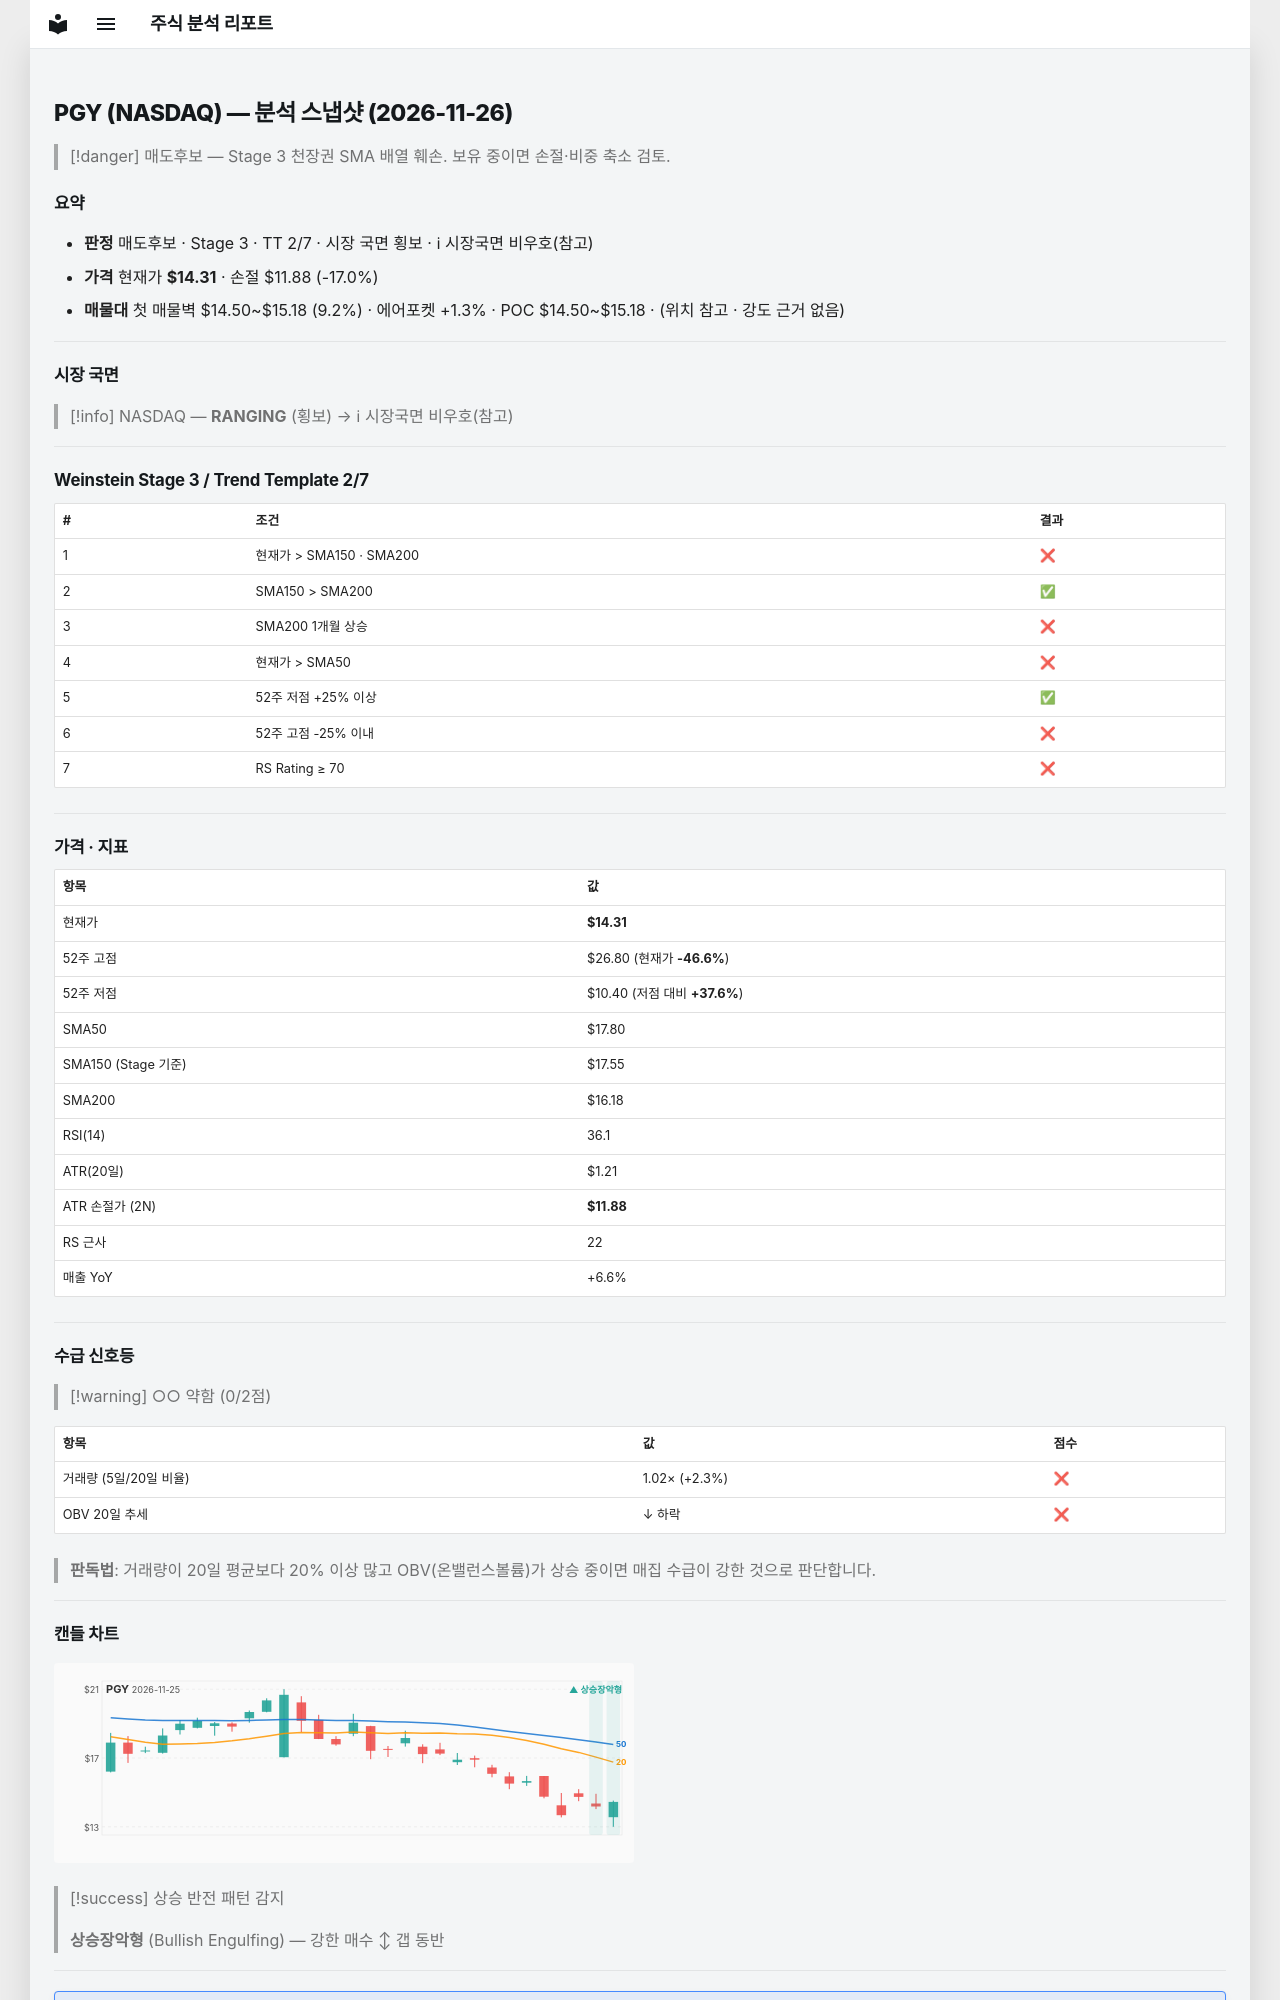

repository: soloandco/stock-reports · page: snapshots/PGY-2026-11-26/index.html · generator: mkdocs

---
type: analysis-snapshot
title: PGY 분석 스냅샷
ticker: PGY
market: NASDAQ
created: 2026-11-26
updated: 2026-11-26
bar-date: 2026-11-25
verdict: 매도후보
real-rr: 3.86
sma50-gap-pct: -19.6
weekly-position: 저항대아래
weekly-overhead-price: 23.68
weekly-overhead-pct: 65.5
stage: 3
trend-template-score: 2
tt-max: 7
ma-set: sma-50-150-200
price: 14.3100004196167
stop-price: 11.882883500644326
market-regime: RANGING
supply-demand-score: 0/2
supply-demand-label: 약함
status: tracking
tags:
  - stock-agent
  - watchlist
  - PGY
  - analysis
related:
  - "[[analysis-template]]"
---

# PGY (NASDAQ) — 분석 스냅샷 (2026-11-26)

> [!danger] 매도후보 — Stage 3 천장권
> SMA 배열 훼손. 보유 중이면 손절·비중 축소 검토.

## 요약

- **판정** 매도후보 · Stage 3 · TT 2/7 · 시장 국면 횡보 · ℹ 시장국면 비우호(참고)
- **가격** 현재가 **$14.31** · 손절 $11.88 (-17.0%)
- **매물대** 첫 매물벽 $14.50~$15.18 (9.2%) · 에어포켓 +1.3% · POC $14.50~$15.18 · (위치 참고 · 강도 근거 없음)

---

## 시장 국면

> [!info] NASDAQ — **RANGING** (횡보) → ℹ 시장국면 비우호(참고)

---

## Weinstein Stage 3 / Trend Template 2/7

| # | 조건 | 결과 |
|---|------|------|
| 1 | 현재가 > SMA150 · SMA200 | ❌ |
| 2 | SMA150 > SMA200 | ✅ |
| 3 | SMA200 1개월 상승 | ❌ |
| 4 | 현재가 > SMA50 | ❌ |
| 5 | 52주 저점 +25% 이상 | ✅ |
| 6 | 52주 고점 -25% 이내 | ❌ |
| 7 | RS Rating ≥ 70 | ❌ |

---

## 가격 · 지표

| 항목 | 값 |
|------|---|
| 현재가 | **$14.31** |
| 52주 고점 | $26.80 (현재가 **-46.6%**) |
| 52주 저점 | $10.40 (저점 대비 **+37.6%**) |
| SMA50 | $17.80 |
| SMA150 (Stage 기준) | $17.55 |
| SMA200 | $16.18 |
| RSI(14) | 36.1 |
| ATR(20일) | $1.21 |
| ATR 손절가 (2N) | **$11.88** |
| RS 근사 | 22 |
| 매출 YoY | +6.6% |

---
## 수급 신호등

> [!warning] ○○ 약함 (0/2점)

| 항목 | 값 | 점수 |
|------|------|------|
| 거래량 (5일/20일 비율) | 1.02× (+2.3%) | ❌ |
| OBV 20일 추세 | ↓ 하락 | ❌ |

> **판독법**: 거래량이 20일 평균보다 20% 이상 많고 OBV(온밸런스볼륨)가 상승 중이면 매집 수급이 강한 것으로 판단합니다.

---
